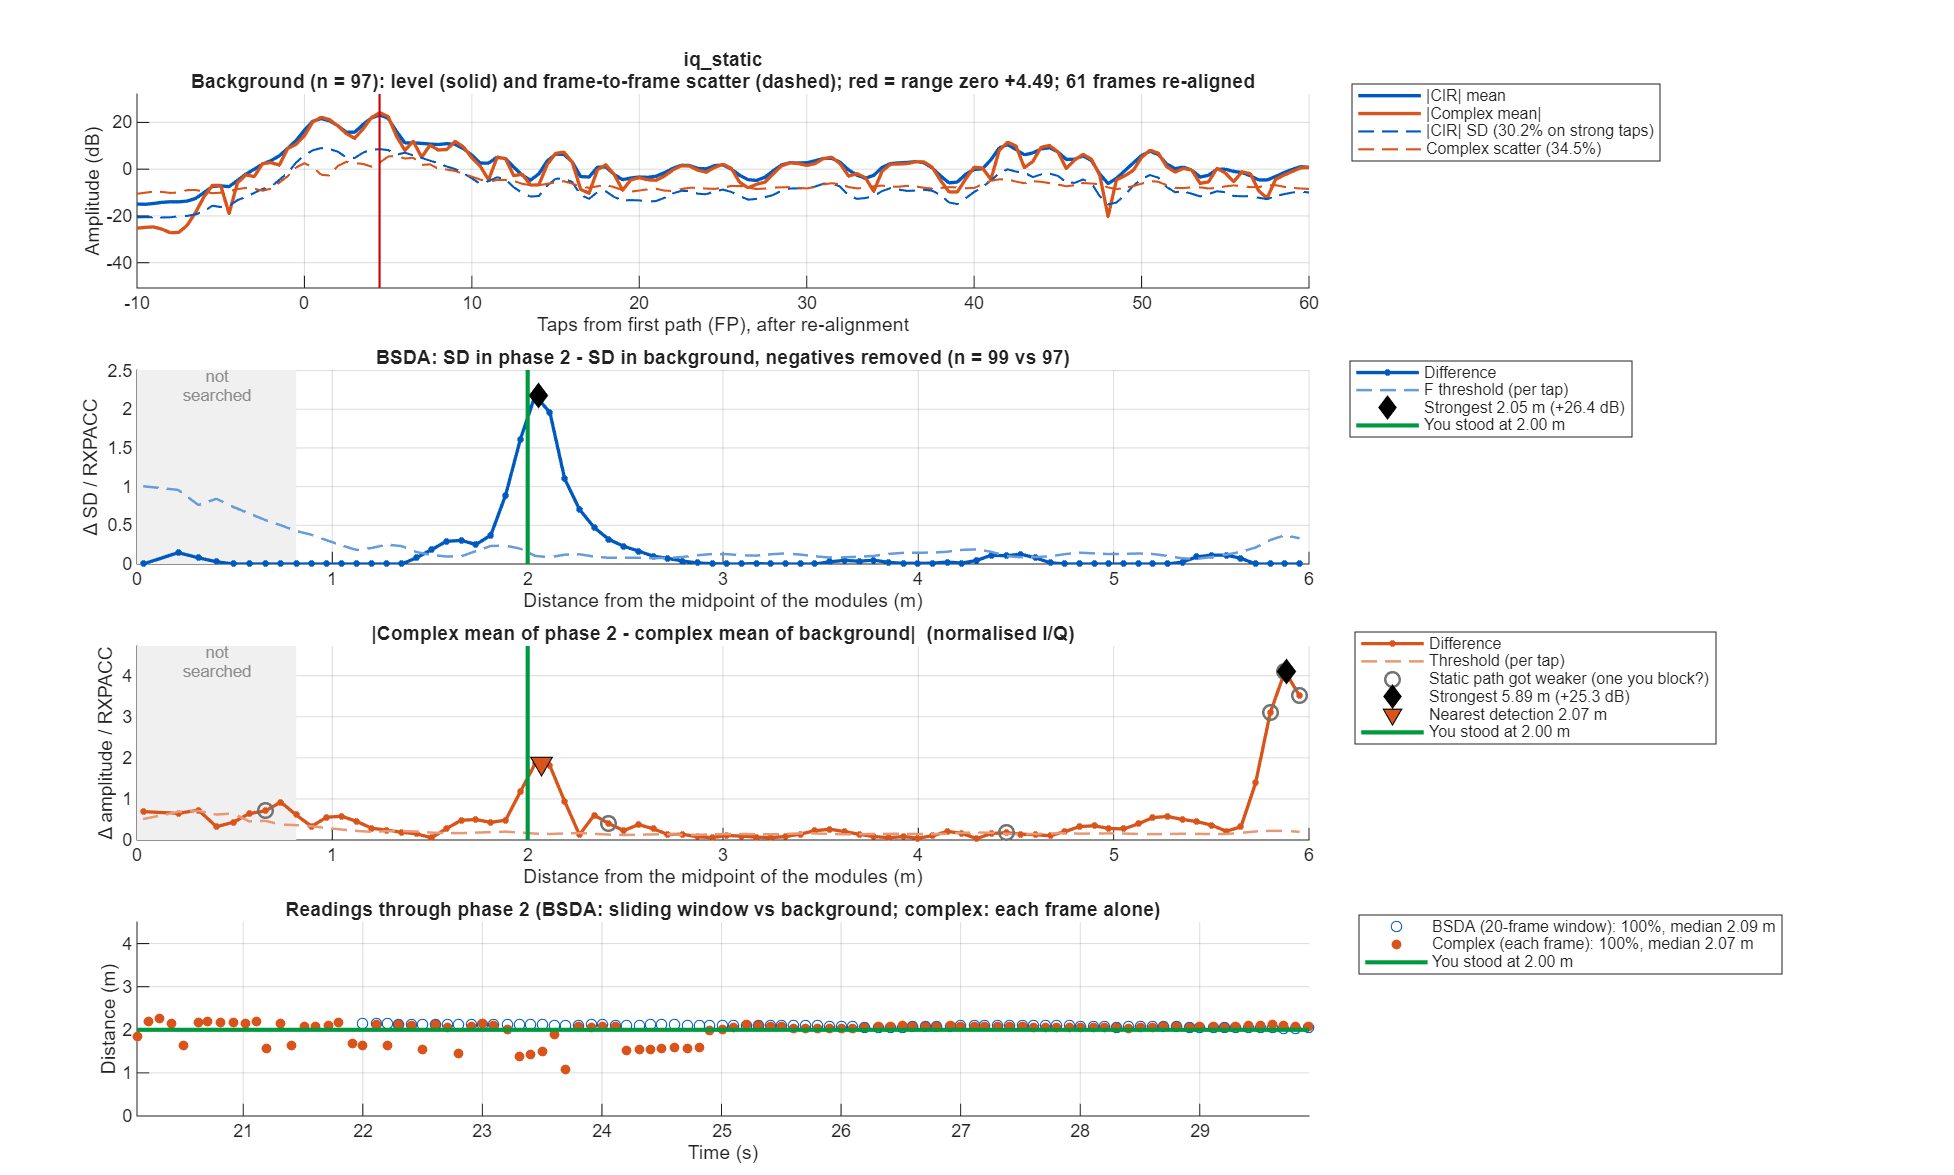

The file beside this chart, header and first rows:
taps_from_fp, offset_m, bg_mean, bg_sd, p2_sd, sd_diff, bsda_threshold, iq_bg_abs, iq_bg_scatter, iq_p2_abs, iq_diff, iq_threshold
-50, NaN, 0.1908, 0.09644, 0.08057, -0.01586, 0.03636, 0.05091, 0.3291, 0.0407, 0.07191, 0.1258
-49.5, NaN, 0.1922, 0.09645, 0.09162, -0.004827, 0.03605, 0.05899, 0.3791, 0.04077, 0.0719, 0.1392
-49, NaN, 0.1992, 0.1019, 0.08528, -0.01666, 0.03811, 0.03616, 0.3664, 0.04426, 0.06459, 0.1345
-48.5, NaN, 0.204, 0.09506, 0.06888, -0.02618, 0.03554, 0.008766, 0.3383, 0.03946, 0.04518, 0.1242
-48, NaN, 0.2007, 0.08948, 0.06593, -0.02355, 0.03345, 0.008508, 0.3174, 0.0246, 0.03126, 0.1166
-47.5, NaN, 0.1941, 0.08665, 0.07239, -0.01426, 0.03239, 0.02868, 0.3295, 0.02123, 0.04699, 0.121
-47, NaN, 0.1964, 0.09461, 0.08106, -0.01355, 0.03537, 0.04933, 0.3645, 0.0358, 0.07198, 0.1338
-46.5, NaN, 0.2089, 0.1049, 0.07948, -0.0254, 0.03921, 0.04904, 0.3561, 0.0543, 0.0793, 0.1308
-46, NaN, 0.2244, 0.1038, 0.07632, -0.02751, 0.03881, 0.05268, 0.3338, 0.07135, 0.06429, 0.1226
-45.5, NaN, 0.2325, 0.09897, 0.08285, -0.01612, 0.037, 0.06403, 0.3273, 0.07495, 0.04316, 0.1202
-45, NaN, 0.2195, 0.09728, 0.08778, -0.009506, 0.03637, 0.04948, 0.333, 0.06421, 0.03258, 0.1223
-44.5, NaN, 0.1995, 0.09145, 0.07383, -0.01762, 0.03419, 0.04237, 0.3306, 0.04973, 0.04615, 0.1214
-44, NaN, 0.193, 0.09224, 0.06685, -0.02539, 0.03448, 0.06153, 0.3309, 0.03862, 0.05674, 0.1215
-43.5, NaN, 0.1922, 0.09017, 0.06645, -0.02372, 0.03371, 0.06391, 0.299, 0.03383, 0.05999, 0.1098
-43, NaN, 0.1908, 0.08683, 0.06741, -0.01942, 0.03246, 0.05076, 0.2859, 0.03781, 0.06024, 0.105
-42.5, NaN, 0.1865, 0.08915, 0.0642, -0.02495, 0.03333, 0.0429, 0.311, 0.03221, 0.06439, 0.1142
-42, NaN, 0.1798, 0.08872, 0.06772, -0.021, 0.03317, 0.06019, 0.3263, 0.0143, 0.06535, 0.1198
-41.5, NaN, 0.1784, 0.09165, 0.07105, -0.02059, 0.03426, 0.06988, 0.3064, 0.01307, 0.05855, 0.1125
-41, NaN, 0.1887, 0.09515, 0.06828, -0.02687, 0.03557, 0.06387, 0.317, 0.005578, 0.05875, 0.1164
-40.5, NaN, 0.2018, 0.09474, 0.06263, -0.03212, 0.03542, 0.04905, 0.3389, 0.0144, 0.05649, 0.1245
-40, NaN, 0.2013, 0.08943, 0.0614, -0.02803, 0.03343, 0.0338, 0.3513, 0.02691, 0.04887, 0.129
-39.5, NaN, 0.1953, 0.08825, 0.06259, -0.02566, 0.03299, 0.03415, 0.3626, 0.02836, 0.05115, 0.1332
-39, NaN, 0.2011, 0.09298, 0.06403, -0.02895, 0.03476, 0.04946, 0.3645, 0.02089, 0.05135, 0.1339
-38.5, NaN, 0.211, 0.09908, 0.06519, -0.03389, 0.03704, 0.05695, 0.3389, 0.02166, 0.04014, 0.1245
-38, NaN, 0.2095, 0.09281, 0.06602, -0.02679, 0.03469, 0.05006, 0.3177, 0.0207, 0.02969, 0.1167
-37.5, NaN, 0.204, 0.08683, 0.07122, -0.01561, 0.03246, 0.04523, 0.3176, 0.01385, 0.03242, 0.1166
-37, NaN, 0.2004, 0.09005, 0.07788, -0.01217, 0.03366, 0.05372, 0.3303, 0.02132, 0.04318, 0.1213
-36.5, NaN, 0.1973, 0.09562, 0.07331, -0.02231, 0.03575, 0.06956, 0.3169, 0.03035, 0.05168, 0.1164
-36, NaN, 0.1983, 0.09846, 0.06738, -0.03108, 0.03681, 0.07922, 0.3193, 0.02432, 0.05774, 0.1173
-35.5, NaN, 0.1992, 0.1023, 0.06904, -0.0333, 0.03826, 0.07513, 0.319, 0.01235, 0.06405, 0.1171
-35, NaN, 0.1958, 0.1016, 0.07324, -0.02837, 0.03799, 0.06173, 0.3496, 0.01906, 0.06941, 0.1284
-34.5, NaN, 0.1902, 0.09667, 0.07369, -0.02298, 0.03614, 0.04856, 0.372, 0.03463, 0.07019, 0.1366
-34, NaN, 0.1879, 0.09457, 0.07706, -0.01751, 0.03535, 0.05188, 0.363, 0.02577, 0.06241, 0.1333
-33.5, NaN, 0.1935, 0.1027, 0.09417, -0.008539, 0.0384, 0.07876, 0.3322, 0.02993, 0.04934, 0.122
-33, NaN, 0.2073, 0.1113, 0.1048, -0.006525, 0.0416, 0.1162, 0.3322, 0.07958, 0.03795, 0.122
-32.5, NaN, 0.2161, 0.1231, 0.1001, -0.023, 0.04601, 0.133, 0.3521, 0.09693, 0.0489, 0.1293
-32, NaN, 0.2219, 0.1221, 0.09159, -0.03052, 0.04565, 0.1151, 0.3516, 0.08811, 0.05417, 0.1291
-31.5, NaN, 0.2362, 0.1108, 0.09217, -0.01859, 0.04141, 0.135, 0.3158, 0.1247, 0.04813, 0.116
-31, NaN, 0.2504, 0.1124, 0.1058, -0.006636, 0.04204, 0.1644, 0.2946, 0.1595, 0.04407, 0.1082
-30.5, NaN, 0.2633, 0.1321, 0.1138, -0.01834, 0.04939, 0.1378, 0.3129, 0.1471, 0.04832, 0.1149
-30, NaN, 0.2678, 0.135, 0.1157, -0.0193, 0.05045, 0.08273, 0.355, 0.1142, 0.05737, 0.1304
-29.5, NaN, 0.2586, 0.1164, 0.1067, -0.009775, 0.04353, 0.02885, 0.3639, 0.08391, 0.06258, 0.1336
-29, NaN, 0.2431, 0.1077, 0.09701, -0.01074, 0.04028, 0.02877, 0.3533, 0.0704, 0.06022, 0.1298
-28.5, NaN, 0.2332, 0.1116, 0.08782, -0.02375, 0.04171, 0.07419, 0.3316, 0.09938, 0.04646, 0.1218
-28, NaN, 0.2438, 0.1116, 0.08595, -0.02569, 0.04174, 0.1156, 0.3105, 0.1557, 0.0404, 0.114
-27.5, NaN, 0.2601, 0.1063, 0.09291, -0.01337, 0.03973, 0.1669, 0.316, 0.2167, 0.07588, 0.1161
-27, NaN, 0.2683, 0.1094, 0.1101, 0.0006323, 0.04091, 0.1482, 0.3435, 0.2157, 0.09513, 0.1262
-26.5, NaN, 0.2711, 0.124, 0.1195, -0.004549, 0.04635, 0.0346, 0.3638, 0.1144, 0.09079, 0.1336
-26, NaN, 0.2528, 0.1172, 0.1148, -0.00239, 0.04382, 0.08289, 0.3497, 0.0132, 0.07187, 0.1284
-25.5, NaN, 0.2222, 0.09384, 0.1125, 0.01862, 0.03508, 0.08968, 0.3143, 0.04312, 0.04667, 0.1154
-25, NaN, 0.2227, 0.09815, 0.1027, 0.004574, 0.03669, 0.00894, 0.3321, 0.03385, 0.0409, 0.122
-24.5, NaN, 0.2408, 0.1054, 0.09576, -0.009593, 0.03938, 0.07852, 0.3652, 0.1023, 0.04094, 0.1341
-24, NaN, 0.2377, 0.09705, 0.09048, -0.006574, 0.03628, 0.08366, 0.3643, 0.08466, 0.04033, 0.1338
-23.5, NaN, 0.2273, 0.09739, 0.08357, -0.01382, 0.03641, 0.08534, 0.3433, 0.05232, 0.0409, 0.1261
-23, NaN, 0.2252, 0.1036, 0.08847, -0.01518, 0.03875, 0.1193, 0.3293, 0.07851, 0.04154, 0.1209
-22.5, NaN, 0.2281, 0.1116, 0.08656, -0.02501, 0.04171, 0.1159, 0.3451, 0.07311, 0.043, 0.1267
-22, NaN, 0.2288, 0.1114, 0.07851, -0.03288, 0.04164, 0.09054, 0.3664, 0.03882, 0.05194, 0.1345
-21.5, NaN, 0.2187, 0.1022, 0.07355, -0.02864, 0.0382, 0.06491, 0.3608, 0.005309, 0.05973, 0.1325
-21, NaN, 0.2055, 0.0987, 0.06994, -0.02875, 0.0369, 0.05449, 0.3351, 0.02036, 0.06118, 0.1231
-20.5, NaN, 0.2039, 0.1026, 0.06603, -0.03656, 0.03835, 0.06237, 0.3287, 0.03256, 0.05855, 0.1207
... 241 more rows
